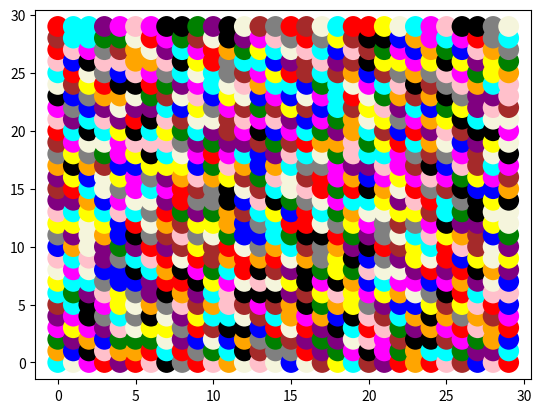

Write the Python code that produced this figure.
import random

import matplotlib.pyplot as plt
import numpy as np

x_list = []
y_list = []

color_choices = \
    ["red", "green", "blue", "yellow", "pink", "black", "orange", "purple", "beige", "brown", "gray", "cyan", "magenta"]

colors = []

length = 30

for i in range(length):
    for j in range(length):
        x_list.append(i)
        y_list.append(j)

        colors.append(random.choice(color_choices))

x = np.array(x_list)
y = np.array(y_list)
colors = np.array(colors)

plt.scatter(x, y, c=colors, linewidths=9)

plt.show()

# [redacted]
